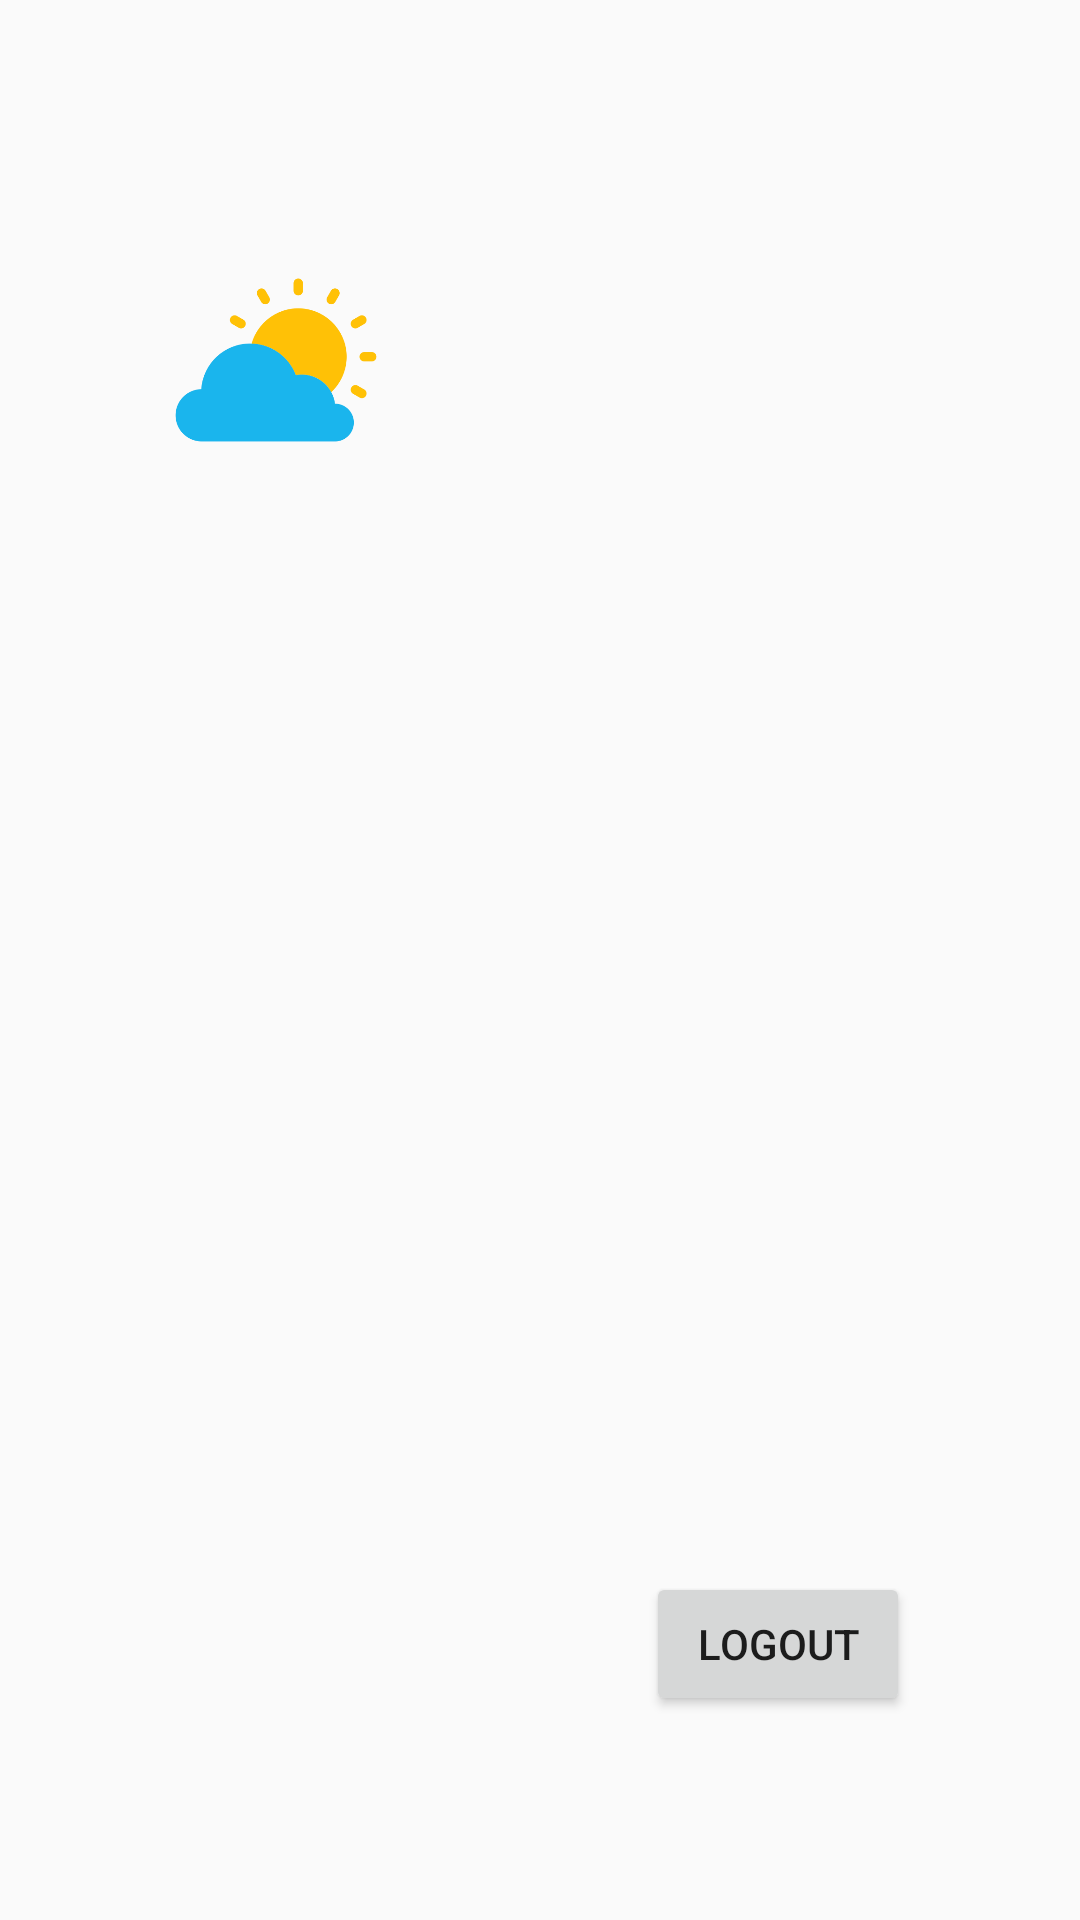

Reconstruct the res/layout file that produces this screen, plus the resources it refers to.
<!-- AndroidManifest.xml: application theme AppTheme -->
<!-- res/layout/activity_home.xml -->
<?xml version="1.0" encoding="utf-8"?>
<androidx.constraintlayout.widget.ConstraintLayout xmlns:android="http://schemas.android.com/apk/res/android"
    xmlns:app="http://schemas.android.com/apk/res-auto"
    xmlns:tools="http://schemas.android.com/tools"
    android:layout_width="match_parent"
    android:layout_height="match_parent"
    tools:context=".HomeActivity">

    <Button
        android:id="@+id/btnLogout"
        android:layout_width="wrap_content"
        android:layout_height="wrap_content"
        android:layout_marginBottom="68dp"
        android:text="Logout"
        app:layout_constraintBottom_toBottomOf="parent"
        app:layout_constraintEnd_toEndOf="parent"
        app:layout_constraintHorizontal_bias="0.792"
        app:layout_constraintStart_toStartOf="parent" />

    <ImageView
        android:id="@+id/weather"
        android:layout_width="80dp"
        android:layout_height="80dp"
        android:layout_marginStart="52dp"
        android:layout_marginTop="80dp"
        app:layout_constraintStart_toStartOf="parent"
        app:layout_constraintTop_toTopOf="parent"
        app:srcCompat="@drawable/weather" />

    <ImageView
        android:id="@+id/imageTextRecognition"
        android:layout_width="80dp"
        android:layout_height="80dp"
        android:layout_marginStart="32dp"
        android:layout_marginTop="80dp"
        android:src="@drawable/text"
        app:layout_constraintStart_toEndOf="@+id/weather"
        app:layout_constraintTop_toTopOf="parent" />

    <ImageView
        android:id="@+id/ivFlower"
        android:layout_width="80dp"
        android:layout_height="80dp"
        android:layout_marginStart="12dp"
        android:layout_marginTop="80dp"
        android:src="@drawable/flower"
        app:layout_constraintEnd_toEndOf="parent"
        app:layout_constraintHorizontal_bias="0.32"
        app:layout_constraintStart_toEndOf="@+id/imageTextRecognition"
        app:layout_constraintTop_toTopOf="parent" />

</androidx.constraintlayout.widget.ConstraintLayout>
<!-- resources referenced by this layout -->
<resources>
  <!-- drawable weather: webp bitmap (drawable, 6024 bytes) -->
  <style name="AppTheme" parent="Theme.AppCompat.Light.DarkActionBar">
          
          <item name="colorPrimary">@color/colorPrimary</item>
          <item name="colorPrimaryDark">@color/colorPrimaryDark</item>
          <item name="colorAccent">@color/colorAccent</item>
      </style>
  <color name="colorPrimary">#691b99</color>
  <color name="colorPrimaryDark">#37006a</color>
  <color name="colorAccent">#aeea00</color>
</resources>
